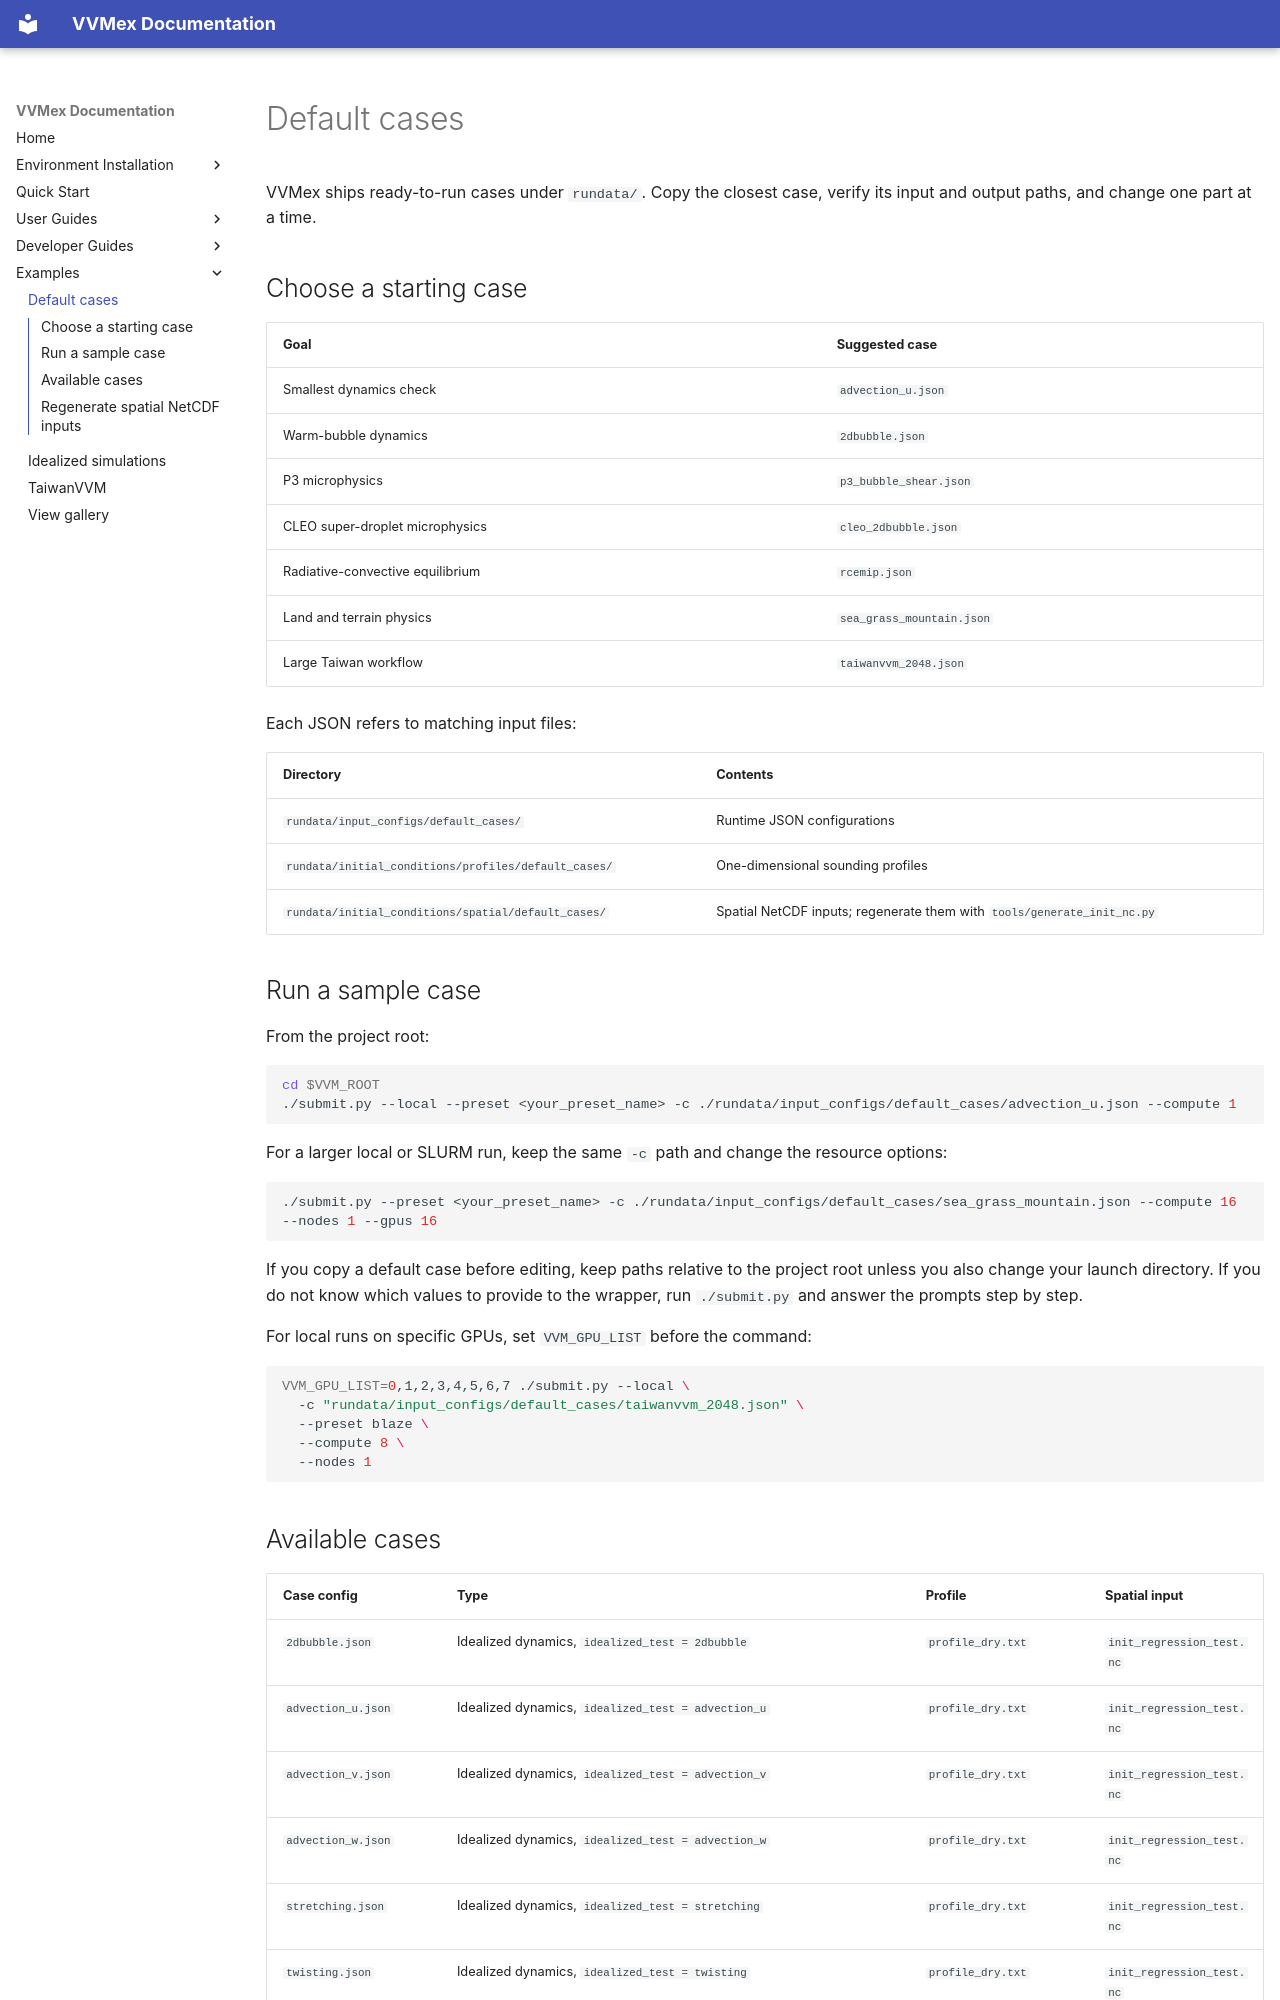

repository: Aaron-Hsieh-0129/VVMex · page: examples/default-cases/index.html · generator: mkdocs

# Default cases

VVMex ships ready-to-run cases under `rundata/`. Copy the closest case, verify
its input and output paths, and change one part at a time.

## Choose a starting case

| Goal | Suggested case |
| --- | --- |
| Smallest dynamics check | `advection_u.json` |
| Warm-bubble dynamics | `2dbubble.json` |
| P3 microphysics | `p3_bubble_shear.json` |
| CLEO super-droplet microphysics | `cleo_2dbubble.json` |
| Radiative-convective equilibrium | `rcemip.json` |
| Land and terrain physics | `sea_grass_mountain.json` |
| Large Taiwan workflow | `taiwanvvm_2048.json` |

Each JSON refers to matching input files:

| Directory | Contents |
| --- | --- |
| `rundata/input_configs/default_cases/` | Runtime JSON configurations |
| `rundata/initial_conditions/profiles/default_cases/` | One-dimensional sounding profiles |
| `rundata/initial_conditions/spatial/default_cases/` | Spatial NetCDF inputs; regenerate them with `tools/generate_init_nc.py` |

## Run a sample case

From the project root:

```bash
cd $VVM_ROOT
./submit.py --local --preset <your_preset_name> -c ./rundata/input_configs/default_cases/advection_u.json --compute 1
```

For a larger local or SLURM run, keep the same `-c` path and change the resource options:

```bash
./submit.py --preset <your_preset_name> -c ./rundata/input_configs/default_cases/sea_grass_mountain.json --compute 16 --nodes 1 --gpus 16
```

If you copy a default case before editing, keep paths relative to the project root unless you also change your launch directory. If you do not know which values to provide to the wrapper, run `./submit.py` and answer the prompts step by step.

For local runs on specific GPUs, set `VVM_GPU_LIST` before the command:

```bash
VVM_GPU_LIST=0,1,2,3,4,5,6,7 ./submit.py --local \
  -c "rundata/input_configs/default_cases/taiwanvvm_2048.json" \
  --preset blaze \
  --compute 8 \
  --nodes 1
```
